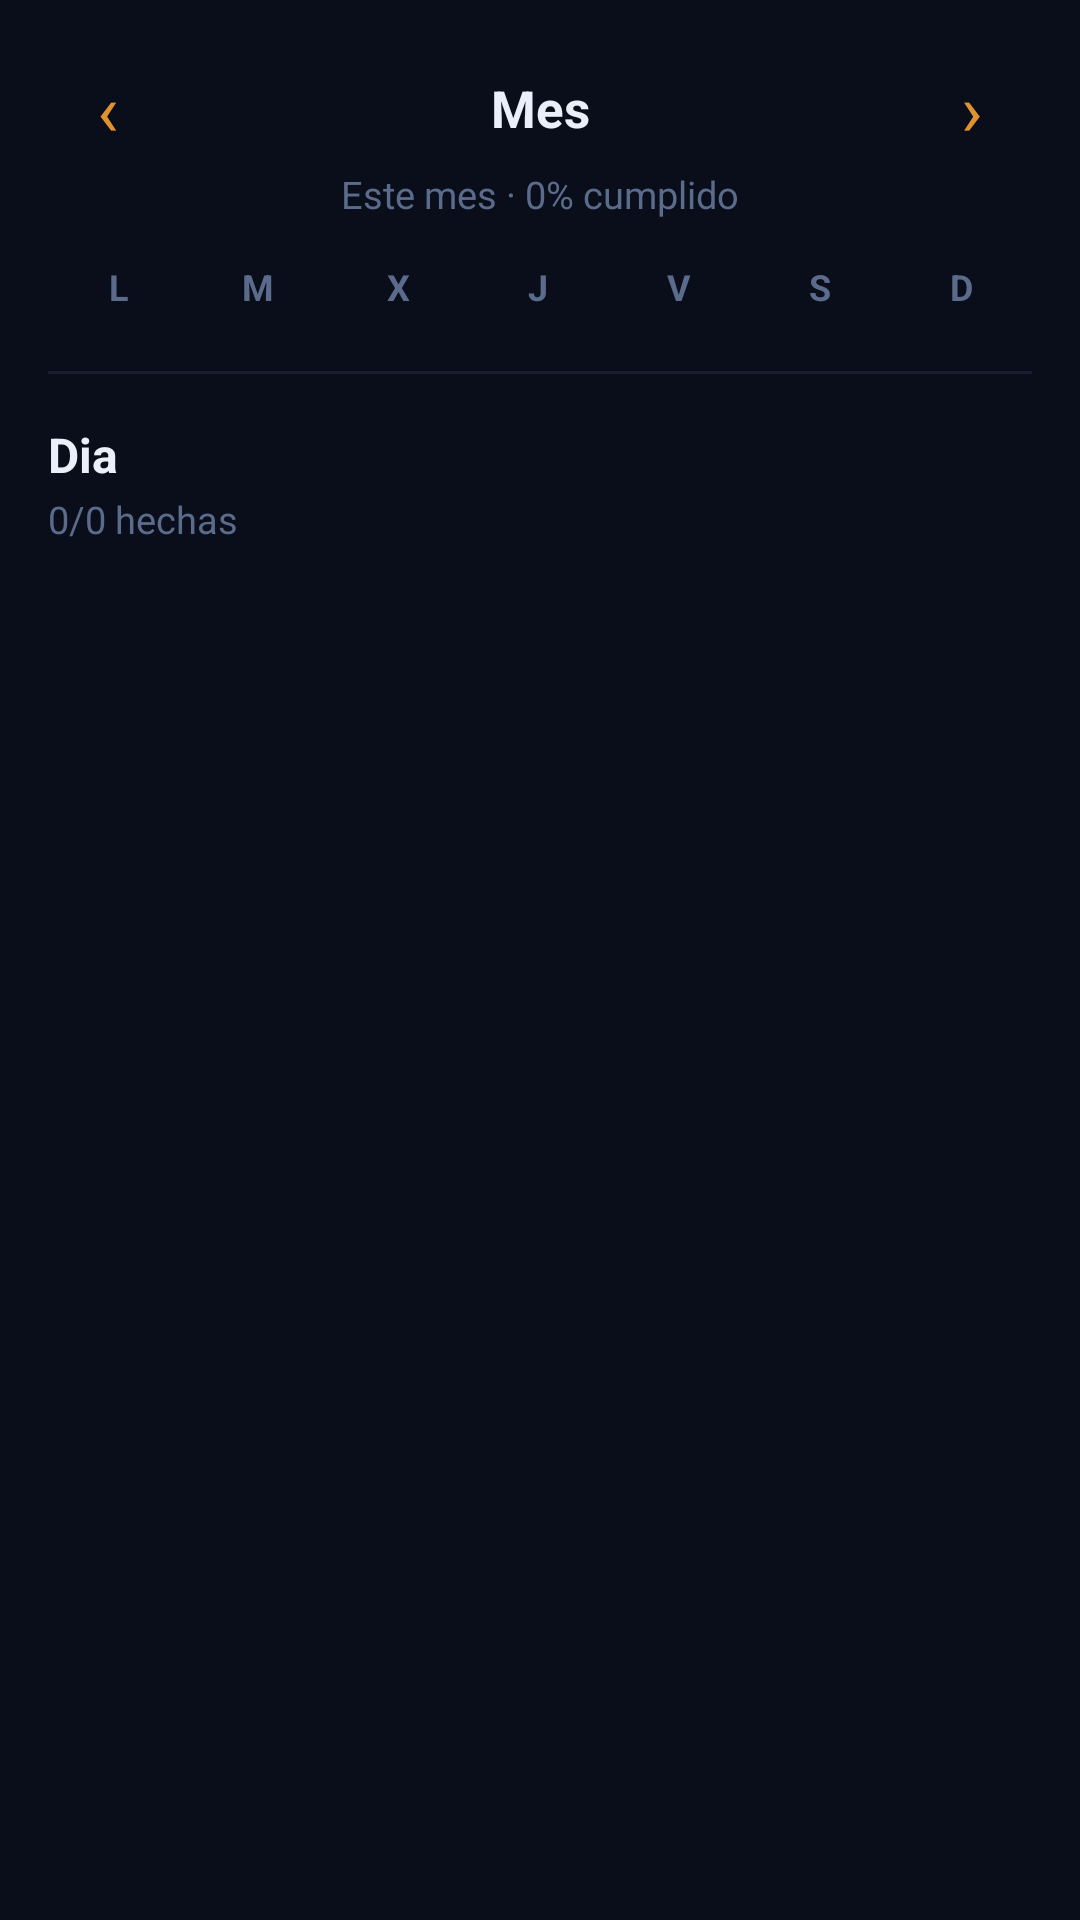

Produce the Android XML layout that renders to this screen, including the resource entries it uses.
<!-- AndroidManifest.xml: application theme Theme.RecordWeek -->
<!-- res/layout/fragment_monthly.xml -->
<?xml version="1.0" encoding="utf-8"?>
<LinearLayout
    xmlns:android="http://schemas.android.com/apk/res/android"
    xmlns:app="http://schemas.android.com/apk/res-auto"
    android:layout_width="match_parent"
    android:layout_height="match_parent"
    android:orientation="vertical"
    android:background="@color/bg_dark">

    <androidx.core.widget.NestedScrollView
        android:layout_width="match_parent"
        android:layout_height="match_parent">

        <LinearLayout
            android:layout_width="match_parent"
            android:layout_height="wrap_content"
            android:orientation="vertical"
            android:padding="16dp">

            
            <LinearLayout
                android:layout_width="match_parent"
                android:layout_height="wrap_content"
                android:orientation="horizontal"
                android:gravity="center_vertical">

                <TextView
                    android:id="@+id/btn_month_prev"
                    android:layout_width="40dp"
                    android:layout_height="40dp"
                    android:text="‹"
                    android:textColor="@color/accent_amber"
                    android:textSize="24sp"
                    android:gravity="center"
                    android:background="?attr/selectableItemBackgroundBorderless"
                    android:clickable="true"
                    android:focusable="true"/>

                <TextView
                    android:id="@+id/tv_month_label"
                    android:layout_width="0dp"
                    android:layout_height="wrap_content"
                    android:layout_weight="1"
                    android:gravity="center"
                    android:text="Mes"
                    android:textColor="@color/text_primary"
                    android:textSize="17sp"
                    android:textStyle="bold"/>

                <TextView
                    android:id="@+id/btn_month_next"
                    android:layout_width="40dp"
                    android:layout_height="40dp"
                    android:text="›"
                    android:textColor="@color/accent_amber"
                    android:textSize="24sp"
                    android:gravity="center"
                    android:background="?attr/selectableItemBackgroundBorderless"
                    android:clickable="true"
                    android:focusable="true"/>
            </LinearLayout>

            
            <TextView
                android:id="@+id/tv_month_summary"
                android:layout_width="match_parent"
                android:layout_height="wrap_content"
                android:gravity="center"
                android:text="Este mes · 0% cumplido"
                android:textColor="@color/text_secondary"
                android:textSize="12.5sp"
                android:layout_marginBottom="14dp"/>

            
            <LinearLayout
                android:layout_width="match_parent"
                android:layout_height="wrap_content"
                android:orientation="horizontal"
                android:layout_marginBottom="4dp">

                <TextView style="@style/WeekdayHeaderCell" android:text="L"/>
                <TextView style="@style/WeekdayHeaderCell" android:text="M"/>
                <TextView style="@style/WeekdayHeaderCell" android:text="X"/>
                <TextView style="@style/WeekdayHeaderCell" android:text="J"/>
                <TextView style="@style/WeekdayHeaderCell" android:text="V"/>
                <TextView style="@style/WeekdayHeaderCell" android:text="S"/>
                <TextView style="@style/WeekdayHeaderCell" android:text="D"/>
            </LinearLayout>

            
            <LinearLayout
                android:id="@+id/container_calendar"
                android:layout_width="match_parent"
                android:layout_height="wrap_content"
                android:orientation="vertical"/>

            
            <View
                android:layout_width="match_parent"
                android:layout_height="1dp"
                android:background="@color/divider"
                android:layout_marginTop="16dp"
                android:layout_marginBottom="16dp"/>

            
            <TextView
                android:id="@+id/tv_day_head"
                android:layout_width="match_parent"
                android:layout_height="wrap_content"
                android:text="Dia"
                android:textColor="@color/text_primary"
                android:textSize="16sp"
                android:textStyle="bold"/>

            <TextView
                android:id="@+id/tv_day_count"
                android:layout_width="match_parent"
                android:layout_height="wrap_content"
                android:text="0/0 hechas"
                android:textColor="@color/text_secondary"
                android:textSize="12.5sp"
                android:layout_marginTop="2dp"
                android:layout_marginBottom="12dp"/>

            
            <LinearLayout
                android:id="@+id/container_agenda"
                android:layout_width="match_parent"
                android:layout_height="wrap_content"
                android:orientation="vertical"/>

            
            <TextView
                android:id="@+id/tv_agenda_empty"
                android:layout_width="match_parent"
                android:layout_height="wrap_content"
                android:text="No hay tareas programadas este dia"
                android:textColor="@color/text_secondary"
                android:textSize="13sp"
                android:gravity="center"
                android:paddingTop="20dp"
                android:paddingBottom="20dp"
                android:visibility="gone"/>

        </LinearLayout>
    </androidx.core.widget.NestedScrollView>
</LinearLayout>
<!-- resources referenced by this layout -->
<resources>
  <color name="accent_amber">#E0922F</color>
  <color name="bg_dark">#0A0E1A</color>
  <color name="divider">#161E30</color>
  <color name="text_primary">#EAF0FA</color>
  <color name="text_secondary">#5B6B8C</color>
  <style name="WeekdayHeaderCell">
          <item name="android:layout_width">0dp</item>
          <item name="android:layout_height">wrap_content</item>
          <item name="android:layout_weight">1</item>
          <item name="android:gravity">center</item>
          <item name="android:textColor">@color/text_secondary</item>
          <item name="android:textSize">12sp</item>
          <item name="android:textStyle">bold</item>
      </style>
  <style name="Theme.RecordWeek" parent="Base.Theme.RecordWeek" />
  <style name="Base.Theme.RecordWeek" parent="Theme.Material3.Dark">
          <item name="colorPrimary">@color/colorPrimary</item>
          <item name="colorPrimaryVariant">@color/colorPrimaryVariant</item>
          <item name="colorSecondary">@color/colorSecondary</item>
          <item name="android:colorBackground">@color/bg_dark</item>
          <item name="colorSurface">@color/surface_dark</item>
          <item name="colorError">@color/colorError</item>
          <item name="colorOnPrimary">@color/colorOnPrimary</item>
          <item name="colorOnSecondary">@color/colorOnSecondary</item>
          <item name="colorOnBackground">@color/text_primary</item>
          <item name="colorOnSurface">@color/text_primary</item>
          <item name="android:textColorPrimary">@color/text_primary</item>
          <item name="android:textColorSecondary">@color/text_secondary</item>
          <item name="android:statusBarColor">@color/bg_dark</item>
          <item name="android:navigationBarColor">@color/bg_dark</item>
          <item name="android:windowBackground">@color/bg_dark</item>
          <item name="colorControlNormal">@color/text_secondary</item>
          <item name="colorControlActivated">@color/accent_amber</item>
      </style>
  <color name="colorPrimary">#E0922F</color>
  <color name="colorPrimaryVariant">#B0701F</color>
  <color name="colorSecondary">#E0922F</color>
  <color name="surface_dark">#0F1626</color>
  <color name="colorError">#CF6679</color>
  <color name="colorOnPrimary">#241400</color>
  <color name="colorOnSecondary">#241400</color>
</resources>
